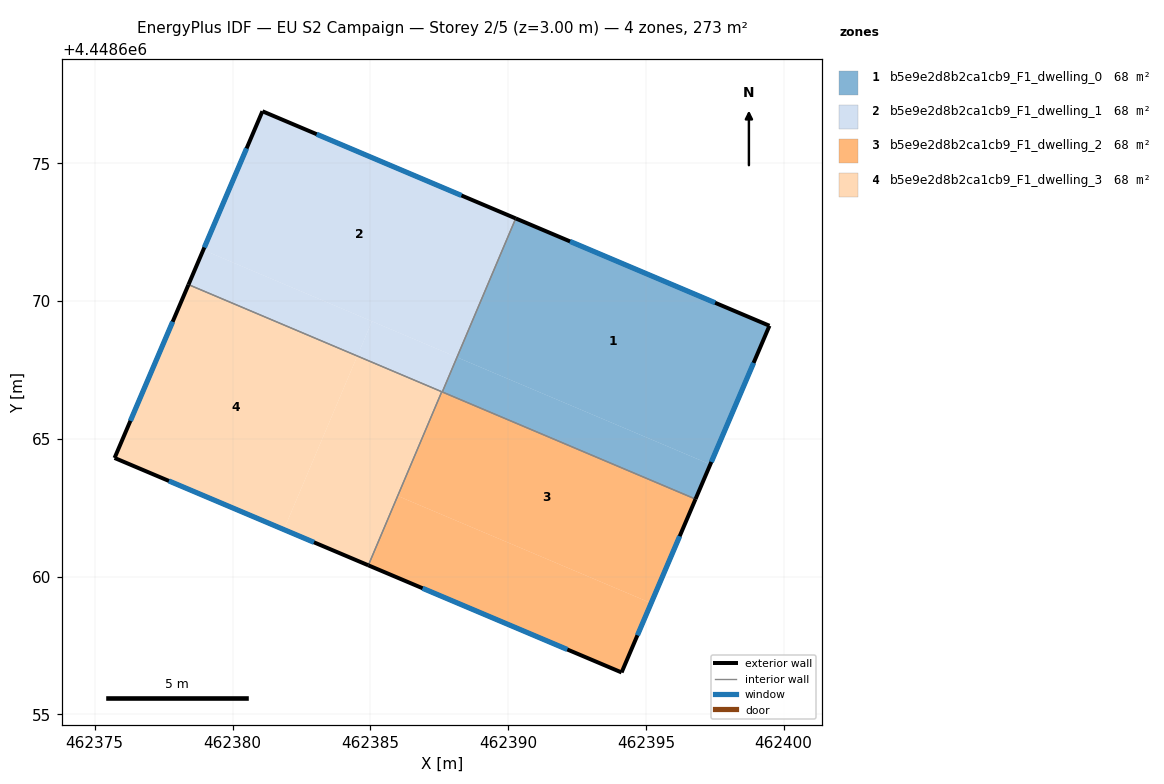
=== STOREY PLAN SPEC (per zone: floor XY polygon, exterior-wall plan segments, windows/doors) ===
zone 1: b5e9e2d8b2ca1cb9_F1_dwelling_0  (68.3 m²)
  floor: (462399.49, 4448669.11) (462397.34, 4448664.07) (462388.15, 4448667.96) (462390.28, 4448673.00)
  floor: (462397.34, 4448664.07) (462396.80, 4448662.82) (462387.61, 4448666.70) (462388.15, 4448667.96)
  exterior wall: (462396.80, 4448662.82) – (462399.49, 4448669.11)  [6.8 m]
    window: (462397.38, 4448664.16) – (462398.91, 4448667.76)  [6.7 m²]
  exterior wall: (462399.49, 4448669.11) – (462390.28, 4448673.00)  [10.0 m]
    window: (462397.51, 4448669.94) – (462392.25, 4448672.17)  [9.8 m²]
  interior walls: 2
zone 2: b5e9e2d8b2ca1cb9_F1_dwelling_1  (68.3 m²)
  floor: (462390.28, 4448673.00) (462388.15, 4448667.96) (462378.94, 4448671.86) (462381.09, 4448676.89)
  floor: (462388.13, 4448667.97) (462387.60, 4448666.71) (462384.53, 4448668.01) (462385.06, 4448669.27)
  floor: (462385.06, 4448669.27) (462384.53, 4448668.01) (462378.40, 4448670.60) (462378.94, 4448671.86)
  floor: (462388.15, 4448667.96) (462387.61, 4448666.70) (462387.60, 4448666.71) (462388.13, 4448667.97)
  exterior wall: (462381.09, 4448676.89) – (462378.40, 4448670.60)  [6.8 m]
    window: (462380.51, 4448675.54) – (462378.98, 4448671.95)  [6.7 m²]
  exterior wall: (462390.28, 4448673.00) – (462381.09, 4448676.89)  [10.0 m]
    window: (462388.31, 4448673.83) – (462383.05, 4448676.06)  [9.8 m²]
  interior walls: 3
zone 3: b5e9e2d8b2ca1cb9_F1_dwelling_2  (68.3 m²)
  floor: (462396.80, 4448662.82) (462395.19, 4448659.04) (462386.00, 4448662.93) (462387.60, 4448666.71)
  floor: (462387.59, 4448666.71) (462386.00, 4448662.93) (462395.19, 4448659.04) (462394.12, 4448656.53) (462384.93, 4448660.41)
  exterior wall: (462394.12, 4448656.53) – (462396.80, 4448662.82)  [6.8 m]
    window: (462394.69, 4448657.87) – (462396.23, 4448661.47)  [6.7 m²]
  exterior wall: (462384.93, 4448660.41) – (462394.12, 4448656.53)  [10.0 m]
    window: (462386.90, 4448659.58) – (462392.15, 4448657.36)  [9.8 m²]
  interior walls: 3
zone 4: b5e9e2d8b2ca1cb9_F1_dwelling_3  (68.3 m²)
  floor: (462387.59, 4448666.71) (462384.93, 4448660.41) (462381.86, 4448661.71) (462384.53, 4448668.01)
  floor: (462384.53, 4448668.01) (462381.86, 4448661.71) (462375.72, 4448664.31) (462378.40, 4448670.60)
  exterior wall: (462375.72, 4448664.31) – (462384.93, 4448660.41)  [10.0 m]
    window: (462377.69, 4448663.47) – (462382.96, 4448661.25)  [9.8 m²]
  exterior wall: (462378.40, 4448670.60) – (462375.72, 4448664.31)  [6.8 m]
    window: (462377.83, 4448669.25) – (462376.29, 4448665.66)  [6.7 m²]
  interior walls: 2

=== DERIVED (storey summary) ===
Building: EU S2 Campaign
Storey: 2 of 5  (floor level z = 3.00 m)
Storey gross floor area: 273.3 m²
Zones on this storey: 4
  - b5e9e2d8b2ca1cb9_F1_dwelling_0: floor 68.3 m²; exterior wall 16.8 m (50.5 m²); 2 window(s) 16.5 m²; WWR 32.7%
  - b5e9e2d8b2ca1cb9_F1_dwelling_1: floor 68.3 m²; exterior wall 16.8 m (50.5 m²); 2 window(s) 16.5 m²; WWR 32.7%
  - b5e9e2d8b2ca1cb9_F1_dwelling_2: floor 68.3 m²; exterior wall 16.8 m (50.5 m²); 2 window(s) 16.5 m²; WWR 32.7%
  - b5e9e2d8b2ca1cb9_F1_dwelling_3: floor 68.3 m²; exterior wall 16.8 m (50.5 m²); 2 window(s) 16.5 m²; WWR 32.7%
Zone adjacency (shared interzone walls):
  - b5e9e2d8b2ca1cb9_F1_dwelling_0 ↔ b5e9e2d8b2ca1cb9_F1_dwelling_1
  - b5e9e2d8b2ca1cb9_F1_dwelling_0 ↔ b5e9e2d8b2ca1cb9_F1_dwelling_2
  - b5e9e2d8b2ca1cb9_F1_dwelling_1 ↔ b5e9e2d8b2ca1cb9_F1_dwelling_2
  - b5e9e2d8b2ca1cb9_F1_dwelling_1 ↔ b5e9e2d8b2ca1cb9_F1_dwelling_3
  - b5e9e2d8b2ca1cb9_F1_dwelling_2 ↔ b5e9e2d8b2ca1cb9_F1_dwelling_3